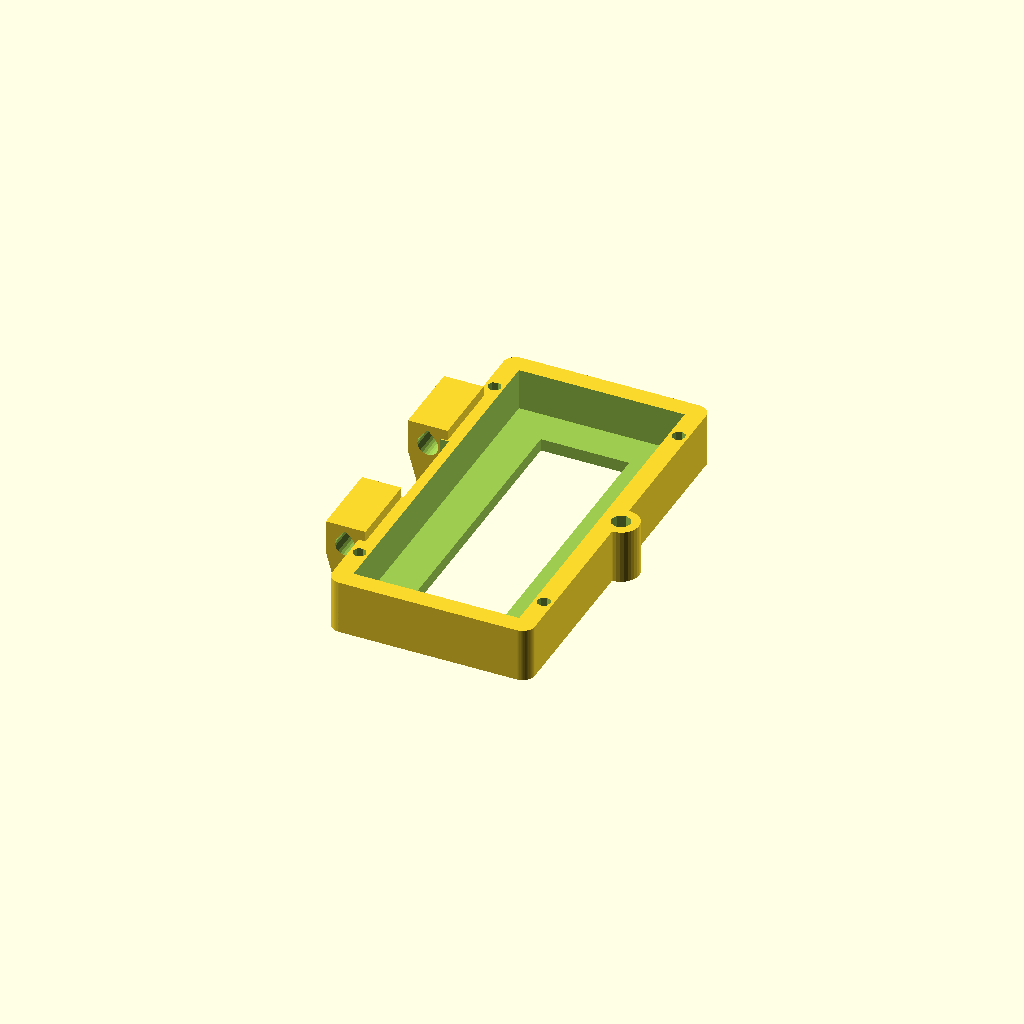
Cell 1: the model at its default parameters.
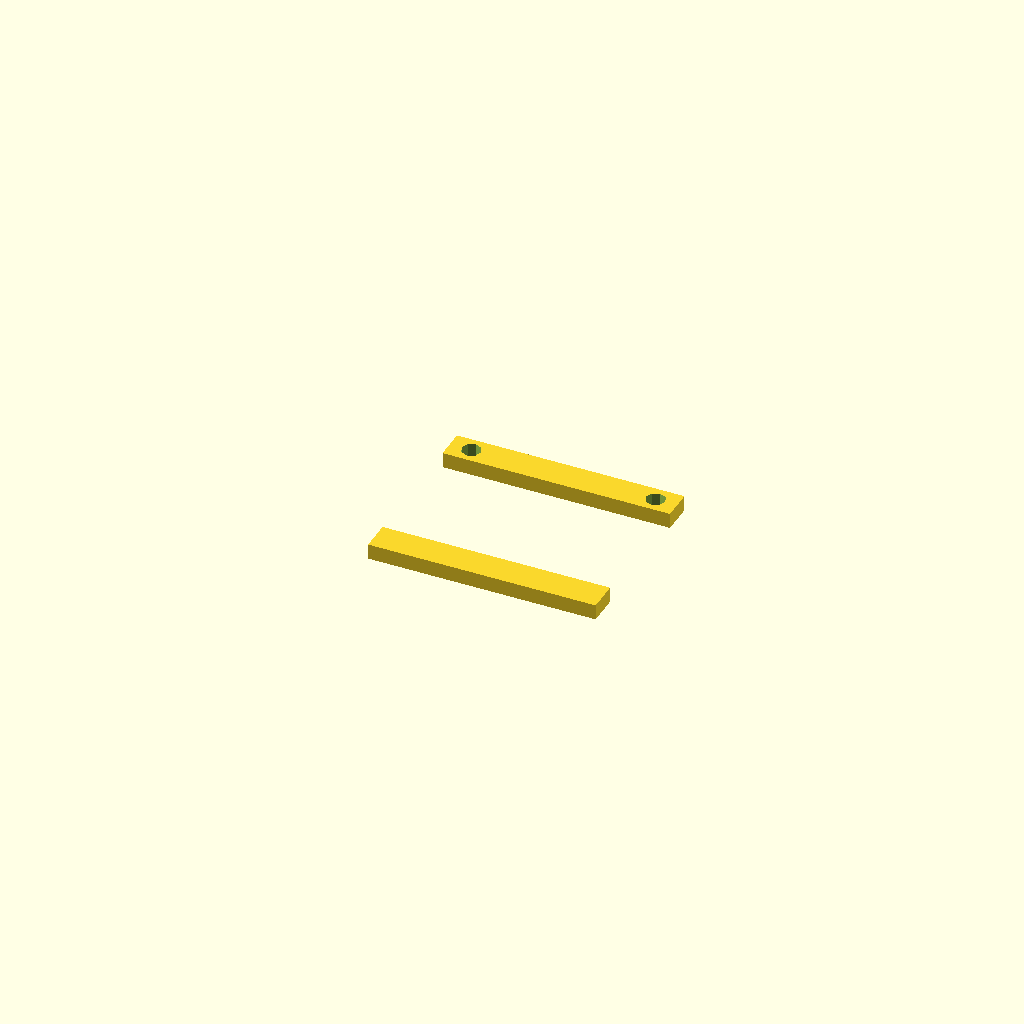
Cell 2 — part set to 1, the other parameters unchanged.
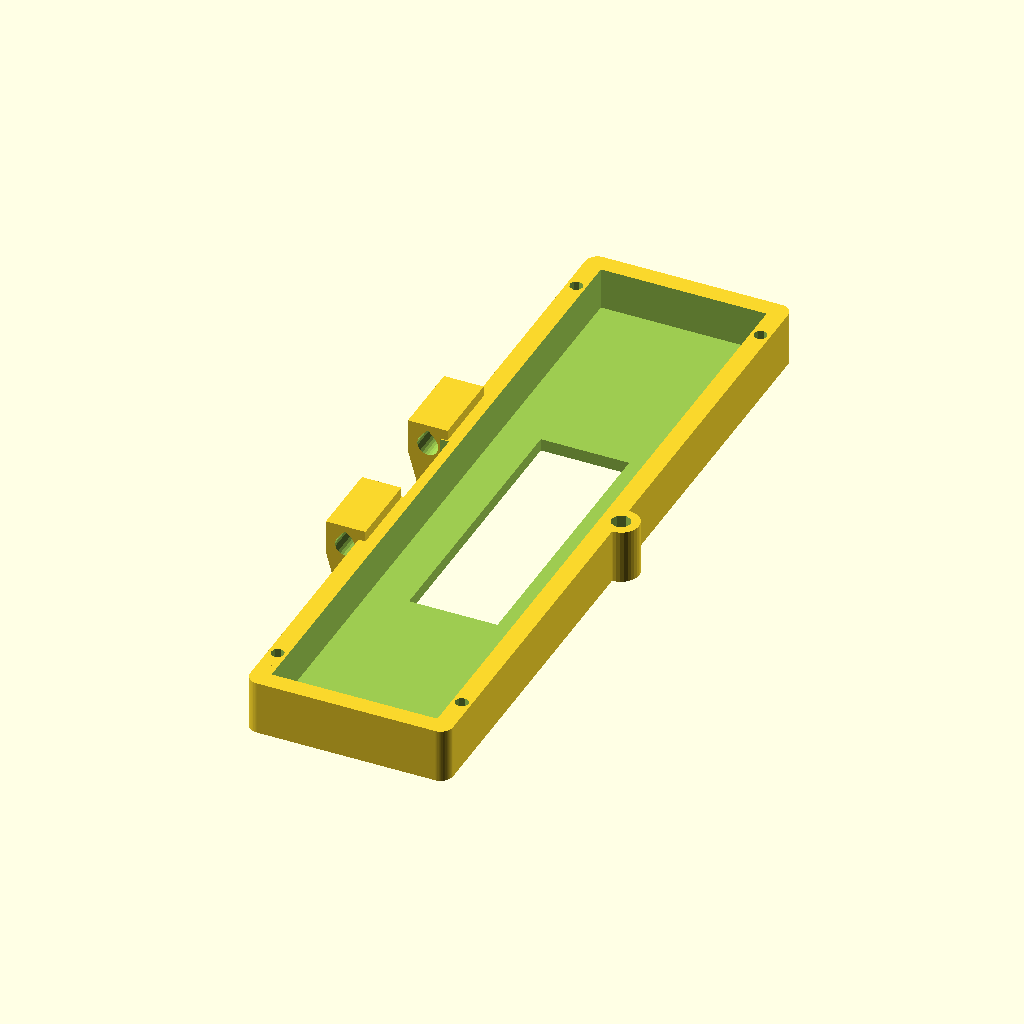
Cell 3 — lcd_l set to 113.6, the other parameters unchanged.
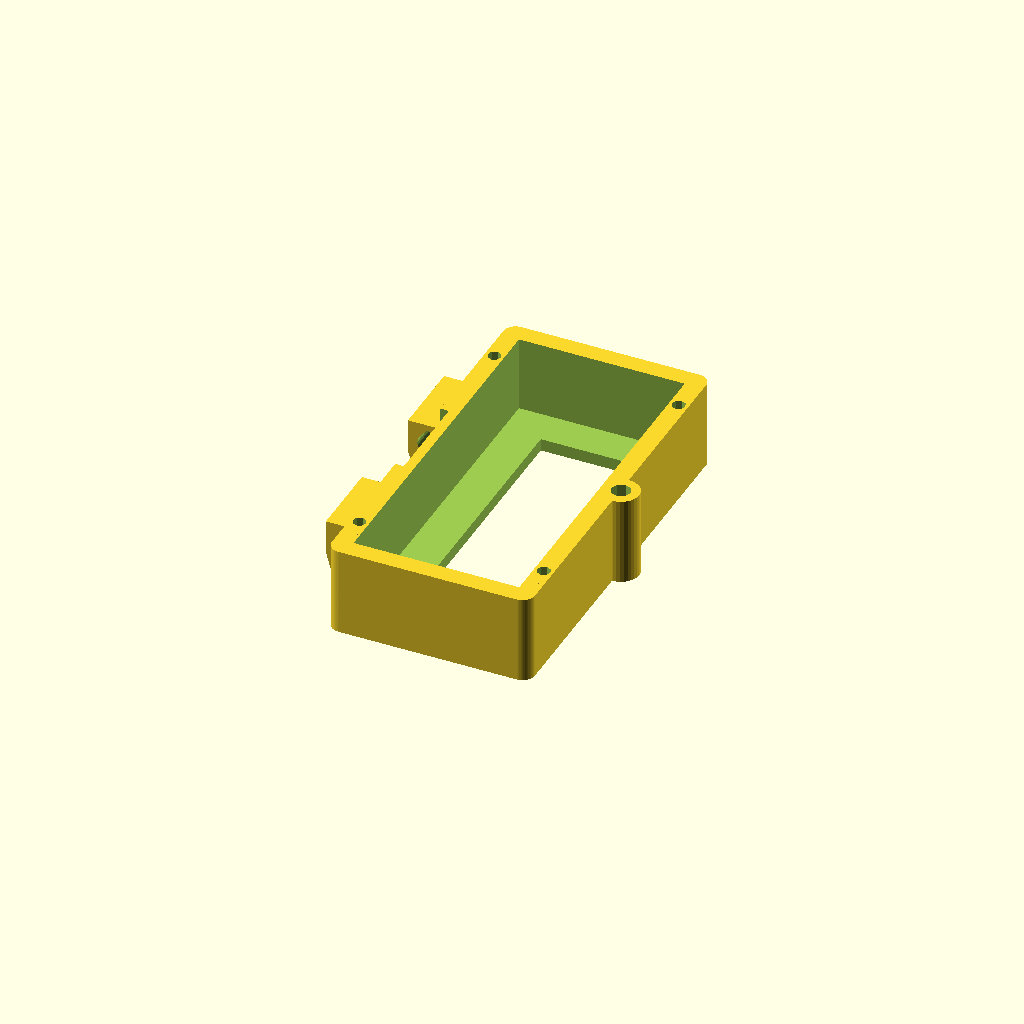
Cell 4: lcd_body_h = 11 (everything else at default).
All cells are drawn from one camera (rotation 55°, 0°, 25°, orthographic, colour scheme Cornfield), so only the parameter changes between them.
The OpenSCAD source (parts/child/interior/printed/child_lcd_cradle/child_lcd_cradle.scad):
// =====================================================================
// child_lcd_cradle.scad — hinged NHD-C0216CiZ LCD door + rear clamps
//
// Print coordinates: X = LCD short side, Y = LCD long side, Z = depth.
// The visible bezel face is on the bed (Z=0), so both variants print without
// support. The left edge has two support-free hinge leaves; a single recessed
// M2.5 screw at the right releases the door for C-MAIN service.
// =====================================================================

include <../../../../../scad/lib/util.scad>;

/* [Output] */
part = 0;                        // [0:bezel,1:clamp]

/* [LCD — Newhaven NHD-C0216CiZ-FSW-FBW-3V3] */
lcd_w = 26.2;                   // short side
lcd_l = 56.8;                   // long side
lcd_body_h = 5.5;
view_w = 14.3;                  // visible area, short side
view_l = 45.7;                  // visible area, long side
fit = 0.6;                      // 0.3 mm per side
foam_t = 0.8;                   // thin closed-cell foam around the front rim

/* [Bezel] */
wall = 3.0;
front_t = 2.0;
pocket_h = lcd_body_h + foam_t + 0.5;
corner_r = 2.0;
hinge_x = -18.5;                // vertical hinge axis, kept inside tube envelope
hinge_pin_d = 3.4;              // M3 threaded rod captured by both LCD support arches (2026-08-28)
hinge_block_w = 6.4;
hinge_block_h = 10.5;
hinge_axis_z = 7.0;
hinge_segments = [[-20.5,-8.0],[8.0,20.5]];   // shortened 2026-08-28 so the rear clamp bars (|y| = clamp_y ± 2.5) clear the leaves

/* [One-screw latch] */
latch_x = 16.5;
latch_clear_d = 2.9;            // M2.5 clearance
latch_head_d = 5.2;             // low-profile head, recessed flush
latch_head_h = 2.2;
latch_boss_d = 5.8;

/* [Rear clamps] */
clamp_w = 5.0;
clamp_t = 2.5;
clamp_screw = 2.5;
clamp_clear_d = 2.9;
clamp_pilot_d = 2.0;
clamp_x = lcd_w/2 + fit/2 + wall/2;
clamp_y = lcd_l/2 - 5.0;        // 23.4: bars press the LCD ends, between the hinge leaves and the plate end
end_wall = wall;
rear_foam_c = 0.5;              // 0.8 closed-cell foam strip under each bar, compressed to 0.5
clamp_seat_h = front_t + foam_t + lcd_body_h + rear_foam_c;     // 8.8 from bezel front (= total_h)
// Bars must stay below the hinge pin (world Y 35.0..38.0): bar top = 43.5-8.8 = 34.7

/* [Fixed-frame knuckle clearance] */
// child_lcd_hinge_frame's centre knuckle (x hinge_x ± 3.2, y ±7.5, world Y 27..40)
// used to cut 1.1 mm into the door plate edge. Notch the plate around it.
knuckle_w = 6.4;
knuckle_y = 7.5;
knuckle_top_world_y = 40.0;     // frame origin 27 + hinge_block_h 13
door_front_world_y = 43.5;
knuckle_clear = 0.3;
notch_x1 = hinge_x + knuckle_w/2 + knuckle_clear;                 // -15.0
notch_z0 = door_front_world_y - knuckle_top_world_y - knuckle_clear;  // 3.2 (print z)

$fa = 4;
$fs = 0.3;

pocket_w = lcd_w + fit;
pocket_l = lcd_l + fit;
outer_w = pocket_w + 2*wall;
outer_l = pocket_l + 2*end_wall;
assert(clamp_y - clamp_w/2 >= hinge_segments[1][1], "clamp bar overlaps the hinge leaves");
assert(clamp_y + clamp_w/2 <= lcd_l/2 + 2, "clamp bar misses the LCD end");
total_h = front_t + pocket_h;

assert(view_w < lcd_w - 2, "LCD window exceeds module short side");
assert(view_l < lcd_l - 2, "LCD window exceeds module long side");
assert(notch_x1 <= -(pocket_w/2) - 1.5, "knuckle notch leaves < 1.5 mm wall beside the LCD pocket");
assert(notch_z0 > front_t, "knuckle notch would cut the front bezel plate");
assert(latch_x-latch_clear_d/2 > pocket_w/2+1.5,
       "Latch hole leaves too little wall beside the LCD pocket");

module hinge_leaf(y0,y1) {
    // A 45-degree ramp grows the leaf outwards without a support island.
    union() {
        hull() {
            translate([hinge_x-1.8,y0,0]) cube([3.2,y1-y0,0.01]);
            translate([hinge_x-hinge_block_w/2,y0,5.0])
                cube([hinge_block_w,y1-y0,0.01]);
        }
        translate([hinge_x-hinge_block_w/2,y0,5.0])
            cube([hinge_block_w,y1-y0,hinge_block_h-5.0]);
    }
}

module rounded_plate(w, l, h, r=2) {
    translate([-w/2, -l/2, 0]) rrect_prism(w, l, h, r);
}

module bezel() {
    difference() {
        union() {
            rounded_plate(outer_w, outer_l, total_h, corner_r);
            for (seg=hinge_segments) hinge_leaf(seg[0],seg[1]);
            translate([latch_x,0,0]) cylinder(d=latch_boss_d,h=total_h,$fn=32);
            // Four pilots for the removable rear clamp bars, confined to the plate
            // outline so they cannot reach the hinge rod (x < -16.4).
            intersection() {
                union() for (sx=[-1,1], sy=[-1,1])
                    translate([sx*clamp_x, sy*clamp_y, front_t])
                        cylinder(d=wall+clamp_pilot_d+1.6, h=clamp_seat_h-front_t, $fn=32);
                translate([-outer_w/2, -outer_l/2, -1]) cube([outer_w, outer_l, total_h+2]);   // plain cube keeps the STEP clean
            }
        }

        // LCD pocket opens from the rear, leaving the visible front bezel.
        translate([-pocket_w/2, -pocket_l/2, front_t])
            cube([pocket_w, pocket_l, pocket_h+0.2]);
        translate([-view_w/2, -view_l/2, -0.1])
            cube([view_w, view_l, front_t+0.2]);

        // Clamp screws enter from the rear; blind pilots retain material at face.
        for (sx=[-1,1], sy=[-1,1])
            translate([sx*clamp_x, sy*clamp_y, front_t+1.0])
                hole(clamp_pilot_d, pocket_h, fn=8, through=false);

        // Notch for the fixed frame's centre knuckle (between the two door leaves).
        translate([-outer_w/2-1, -knuckle_y-knuckle_clear, notch_z0])
            cube([notch_x1-(-outer_w/2-1), 2*(knuckle_y+knuckle_clear), total_h]);

        // M3 hinge pin. The pointed top faces +Z in the flat print orientation.
        for (seg=hinge_segments)
            translate([hinge_x,seg[0]-0.1,hinge_axis_z])
                rotate([0,0,90]) teardrop_bore(hinge_pin_d,seg[1]-seg[0]+0.2);

        // One recessed M2.5 screw releases the complete LCD door. Fit a small
        // O-ring on the rear of its shank after assembly to make it captive.
        translate([latch_x,0,-0.1]) hole(latch_clear_d,total_h+0.2,fn=8);
        translate([latch_x,0,-0.1]) hole(latch_head_d,latch_head_h+0.1,fn=12);
    }
}

module clamp_bar(sy) {
    difference() {
        translate([-outer_w/2-2, sy*(clamp_y-clamp_w/2), 0])
            cube([outer_w+4, clamp_w, clamp_t]);
        for (sx=[-1,1])
            translate([sx*clamp_x, sy*clamp_y, -0.1])
                hole(clamp_clear_d, clamp_t+0.2, fn=8);
    }
}

// One bar centred on its own axis (for assembly placement at y = ±clamp_y).
module clamp_bar_single() {
    difference() {
        translate([-outer_w/2-2, -clamp_w/2, 0]) cube([outer_w+4, clamp_w, clamp_t]);
        for (sx=[-1,1])
            translate([sx*clamp_x, 0, -0.1]) hole(clamp_clear_d, clamp_t+0.2, fn=8);
    }
}

echo(str("child_lcd_cradle: clamp bar seat z=", clamp_seat_h, " clamp_y=±", clamp_y,
         " clamp_x=±", clamp_x, " notch x<=", notch_x1, " z>=", notch_z0));

if (part == 0) bezel();
else if (part == 2) clamp_bar_single();
else if (part == 1) {
    // One STL intentionally contains both identical bars; print one build plate.
    translate([0, -8, 0]) clamp_bar(1);
    translate([0,  8, 0]) clamp_bar(-1);
}
Parameter table extracted from the source (name, type, default, range or options):
part: number, default 0, options 0, 1
lcd_w: number, default 26.2
lcd_l: number, default 56.8
lcd_body_h: number, default 5.5
view_w: number, default 14.3
view_l: number, default 45.7
fit: number, default 0.6
foam_t: number, default 0.8
wall: number, default 3
front_t: number, default 2
corner_r: number, default 2
hinge_x: number, default -18.5
hinge_pin_d: number, default 3.4
hinge_block_w: number, default 6.4
hinge_block_h: number, default 10.5
hinge_axis_z: number, default 7
latch_x: number, default 16.5
latch_clear_d: number, default 2.9
latch_head_d: number, default 5.2
latch_head_h: number, default 2.2
latch_boss_d: number, default 5.8
clamp_w: number, default 5
clamp_t: number, default 2.5
clamp_screw: number, default 2.5
clamp_clear_d: number, default 2.9
clamp_pilot_d: number, default 2
rear_foam_c: number, default 0.5
knuckle_w: number, default 6.4
knuckle_y: number, default 7.5
knuckle_top_world_y: number, default 40
door_front_world_y: number, default 43.5
knuckle_clear: number, default 0.3
